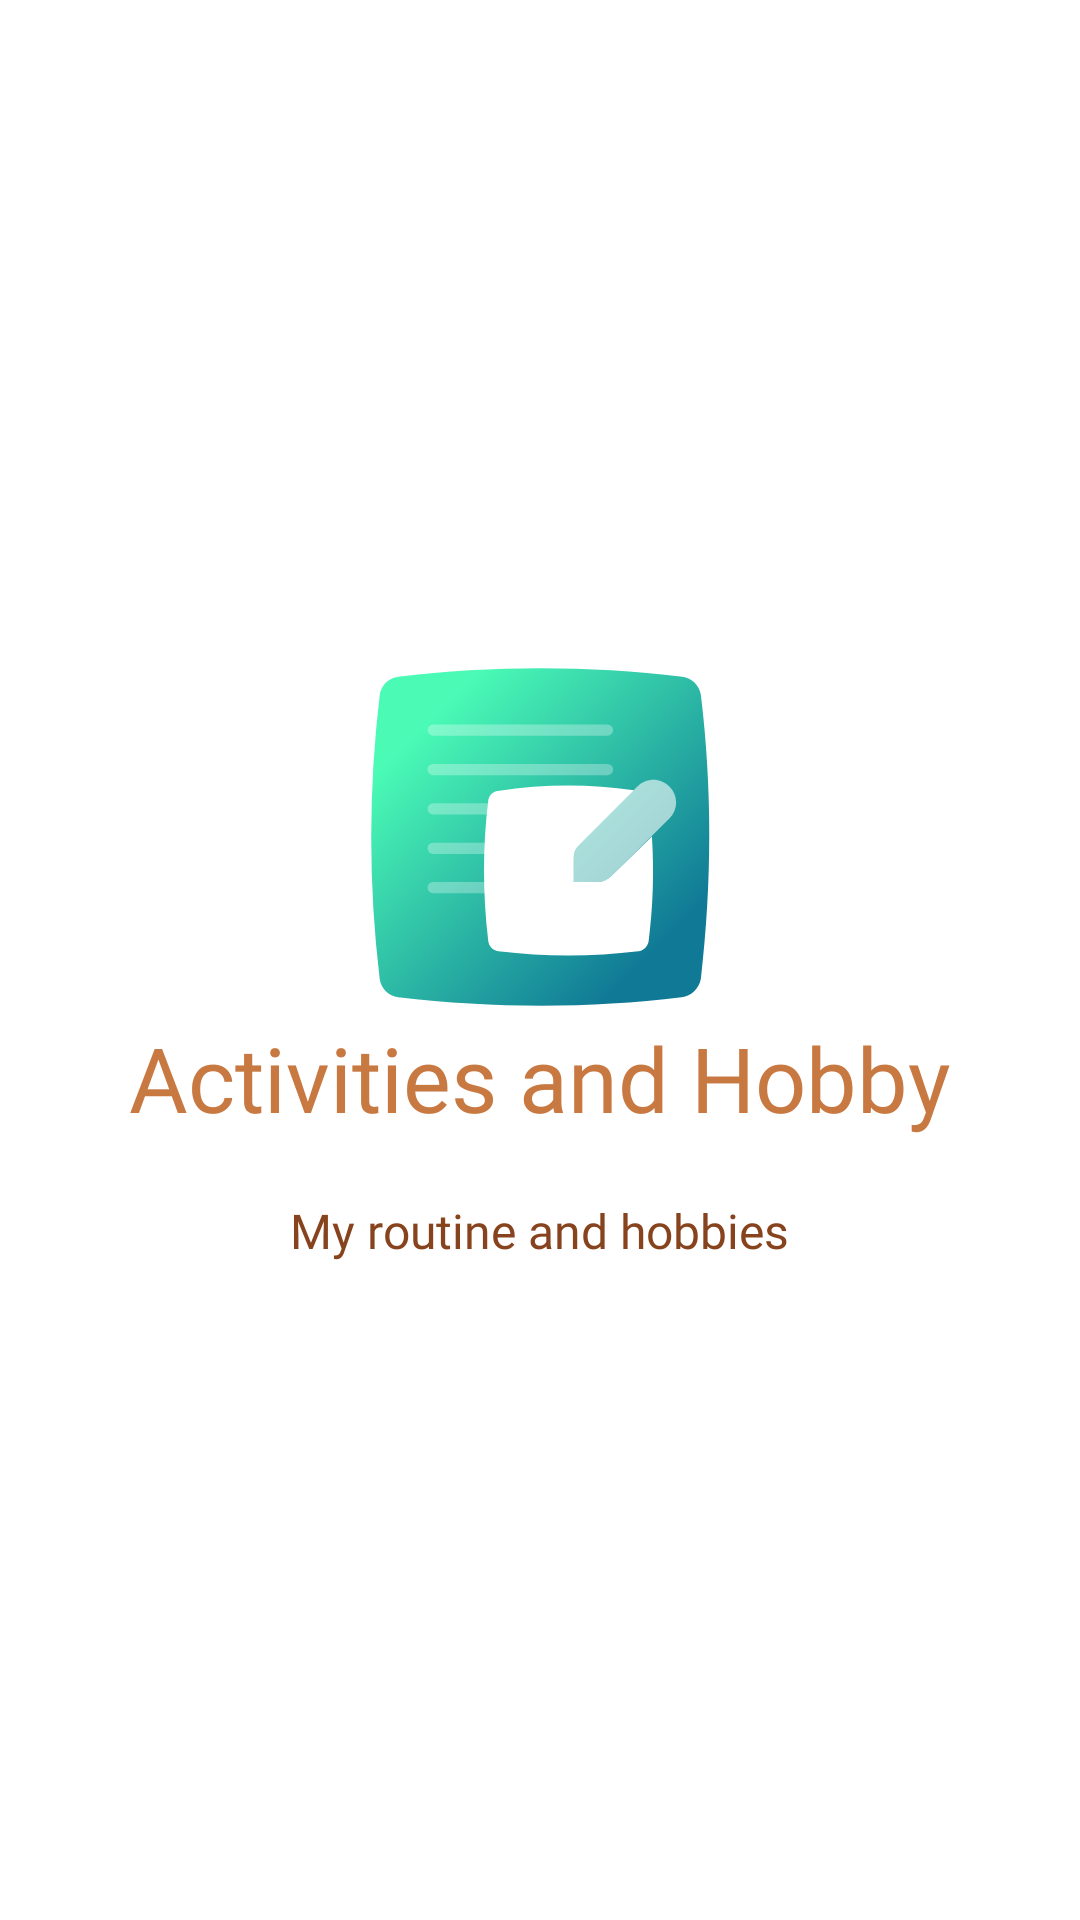

Layout XML and referenced resources for this Android screen:
<!-- AndroidManifest.xml: application theme Theme.10119909UTS -->
<!-- res/layout/activity_welcome3.xml -->
<?xml version="1.0" encoding="utf-8"?>
<RelativeLayout xmlns:android="http://schemas.android.com/apk/res/android"
    xmlns:tools="http://schemas.android.com/tools"
    android:layout_width="match_parent"
    android:layout_height="match_parent"
    android:background="@color/white">

    <LinearLayout
        android:layout_width="wrap_content"
        android:layout_height="wrap_content"
        android:layout_centerInParent="true"
        android:gravity="center_horizontal"
        android:orientation="vertical"
        tools:ignore="UselessParent">

        <ImageView
            android:layout_width="120dp"
            android:layout_height="120dp"
            android:src="@drawable/ic_compose_note_pen"
            android:contentDescription="Logo3" />

        <TextView
            android:layout_width="wrap_content"
            android:layout_height="wrap_content"
            android:text="Activities and Hobby"
            android:textColor="@color/brown2"
            android:fontFamily="@font/averia_bold"
            android:textSize="30sp"
            tools:ignore="SpUsage" />

        <TextView
            android:layout_width="wrap_content"
            android:layout_height="wrap_content"
            android:layout_marginTop="20dp"
            android:paddingLeft="40dp"
            android:paddingRight="40dp"
            android:text="My routine and hobbies"
            android:textAlignment="center"
            android:textColor="@color/brown"
            android:fontFamily="@font/averia_regular"
            android:textSize="16sp"
            tools:ignore="SpUsage" />

    </LinearLayout>

</RelativeLayout>
<!-- resources referenced by this layout -->
<resources>
  <color name="brown">#87431D</color>
  <color name="brown2">#C87941</color>
  <color name="white">#FFFFFFFF</color>
  <!-- drawable ic_compose_note_pen: vector/xml drawable (drawable, 2710 chars, omitted) -->
  <style name="Theme.10119909UTS" parent="Theme.MaterialComponents.DayNight.DarkActionBar">
          
          <item name="colorPrimary">@color/purple_200</item>
          <item name="colorPrimaryVariant">@color/purple_700</item>
          <item name="colorOnPrimary">@color/black</item>
          
          <item name="colorSecondary">@color/teal_200</item>
          <item name="colorSecondaryVariant">@color/teal_200</item>
          <item name="colorOnSecondary">@color/black</item>
          
          <item name="android:statusBarColor" tools:targetApi="l">?attr/colorPrimaryVariant</item>
          
      </style>
  <color name="purple_200">#FFBB86FC</color>
  <color name="purple_700">#FF3700B3</color>
  <color name="black">#FF000000</color>
  <color name="teal_200">#FF03DAC5</color>
</resources>
